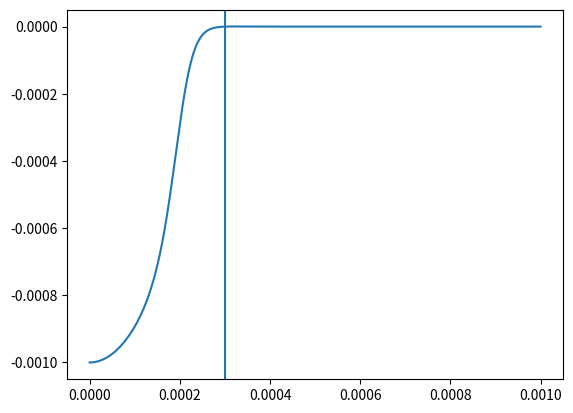

The matplotlib source for this figure:
import numpy as np
import matplotlib.pyplot as plt
# Arbitrary values
l = 1*1e-3
w = 1*1e-3
h = 3
C = 1 # Constant magntiude value
k1=2
k2 = 15
a_0 = 2.7 # Contact radius * something
z_a_0=0.5


n = 1000 # Data points for plot
def U_star(r, z, a_0, C, h, k1,k2):
    C = 1 # Constant magntiude value
    k1=2
    k2 = 15
    a_0 = 2.7 # Contact radius * something
    z_a_0=0.5
    t = z / h
    return C*(1-(1/(1+np.exp(-k1*(r-a_0)))))
    # return C*(1-(1/(1+np.exp(-k1*(r-a_0)))))*(1/(1+np.exp(-k2*(t-z_a_0))))

def U_star_2(r,z,a_0, C, h, k1,k2):
    t=z/h
    Rs=5e-4
    delta=1e-4
    Rc=0.3
    a=0.2*1e-3
    k1=5e4
    C=-1e4
    return C*(delta-Rs+np.sqrt(np.abs(Rs**2 - r**2)))*(1-1/(1+np.exp(-k1*(r-a))))*t
    # return (1-1/(1+np.exp(-k1*(r-a_0))))

def plot_slices(plane, values, l, w, h, a_0, C):
    if plane == 'XY':
        x = np.linspace(-l / 2, l / 2, n)
        y = np.linspace(-w / 2, w / 2, n)
        X, Y = np.meshgrid(x, y)
        Z_values = values
        xlabel, ylabel, title = 'X1', 'X2', 'h'
    elif plane == 'XZ':
        z = np.linspace(0, h, n)
        y = np.linspace(-w / 2, w / 2, n)
        Z, Y = np.meshgrid(z, y)
        X_values = values
        xlabel, ylabel, title = 'X3', 'X2', 'l'
    global_min = np.inf
    global_max = -np.inf
    for value in values:
        if plane == 'XY':
            Z = np.full_like(X, value)
            U_star_values = U_star_2(np.sqrt(X**2 + Y**2), Z, a_0, C, h, k1,k2)
        elif plane == 'XZ':
            X = np.full_like(Z, value)
            U_star_values = U_star_2(np.sqrt(X**2 + Y**2), Z, a_0, C, h, k1,k2)
        global_min = min(global_min, U_star_values.min())
        global_max = max(global_max, U_star_values.max())
    # Plotting slices
    fig, axs = plt.subplots(1, len(values), figsize=(15, 4 if plane == 'XY' else 3))
    vmin = global_min
    vmax = global_max
    for i, value in enumerate(values):
        if plane == 'XY':
            Z = np.full_like(X, value)
            U_star_values = U_star_2(np.sqrt(X**2 + Y**2), Z, a_0, C, h, k1,k2)
        elif plane == 'XZ':
            X = np.full_like(Z, value)
            U_star_values = U_star_2(np.sqrt(X**2 + Y**2), Z, a_0, C, h, k1,k2)
        # vmin and vmax for all subplots
        if plane == 'XY':
            c = axs[i].contourf(X, Y, U_star_values, cmap='viridis', levels=10, vmin=vmin, vmax=vmax)
            # plt.axvline(x=0.3)
        elif plane == 'XZ':
            c = axs[i].contourf(Z, Y, U_star_values, cmap='viridis', levels=10, vmin=vmin, vmax=vmax)
        axs[i].set_xlabel(xlabel)
        axs[i].set_ylabel(ylabel)
        axs[i].set_title(f'{title} = {value:.2f}')
    # Create a common colorbar
    fig.colorbar(c, ax=axs, orientation='vertical', label='U* Values')
    plt.suptitle(f'Slices of $U^*$ in the {plane}-plane')
    plt.show()
z_values = [h,h/2,0]
x_values = [l/2, l/4, l/8, 0]
# plot_slices('XY', z_values, l, w, h, a_0, C)
# plot_slices('XZ', x_values, l, w, h, a_0, C)


U_star_values=[]
r=np.linspace(0,1,1001)*1E-3
# r=0.3
# z=h*np.linspace(0,1,101)
z=3e-3
U_star_values.append(U_star_2(r, z, a_0, C, h, k1,k2))



U_star_values=np.array(U_star_values)
U_star_values=U_star_values.flatten()
# print(np.shape(U_star_values))
plt.plot(r,U_star_values)
plt.axvline(x=0.3*1E-3)
plt.show()
print(U_star_values)


# U_star_values=[]
# # r=np.linspace(0,7.5,50)
# r=0.3
# z=h*np.linspace(0,1,101)
# # z=h
# U_star_values.append(U_star(r, z, a_0, C, h,k1,k2))
# U_star_values=np.array(U_star_values)
# U_star_values=U_star_values.flatten()
# # print(np.shape(U_star_values))
# plt.plot(z,U_star_values)
# # plt.axvline(x=0.3)
# plt.axvline(x=2.9)
# plt.show()

